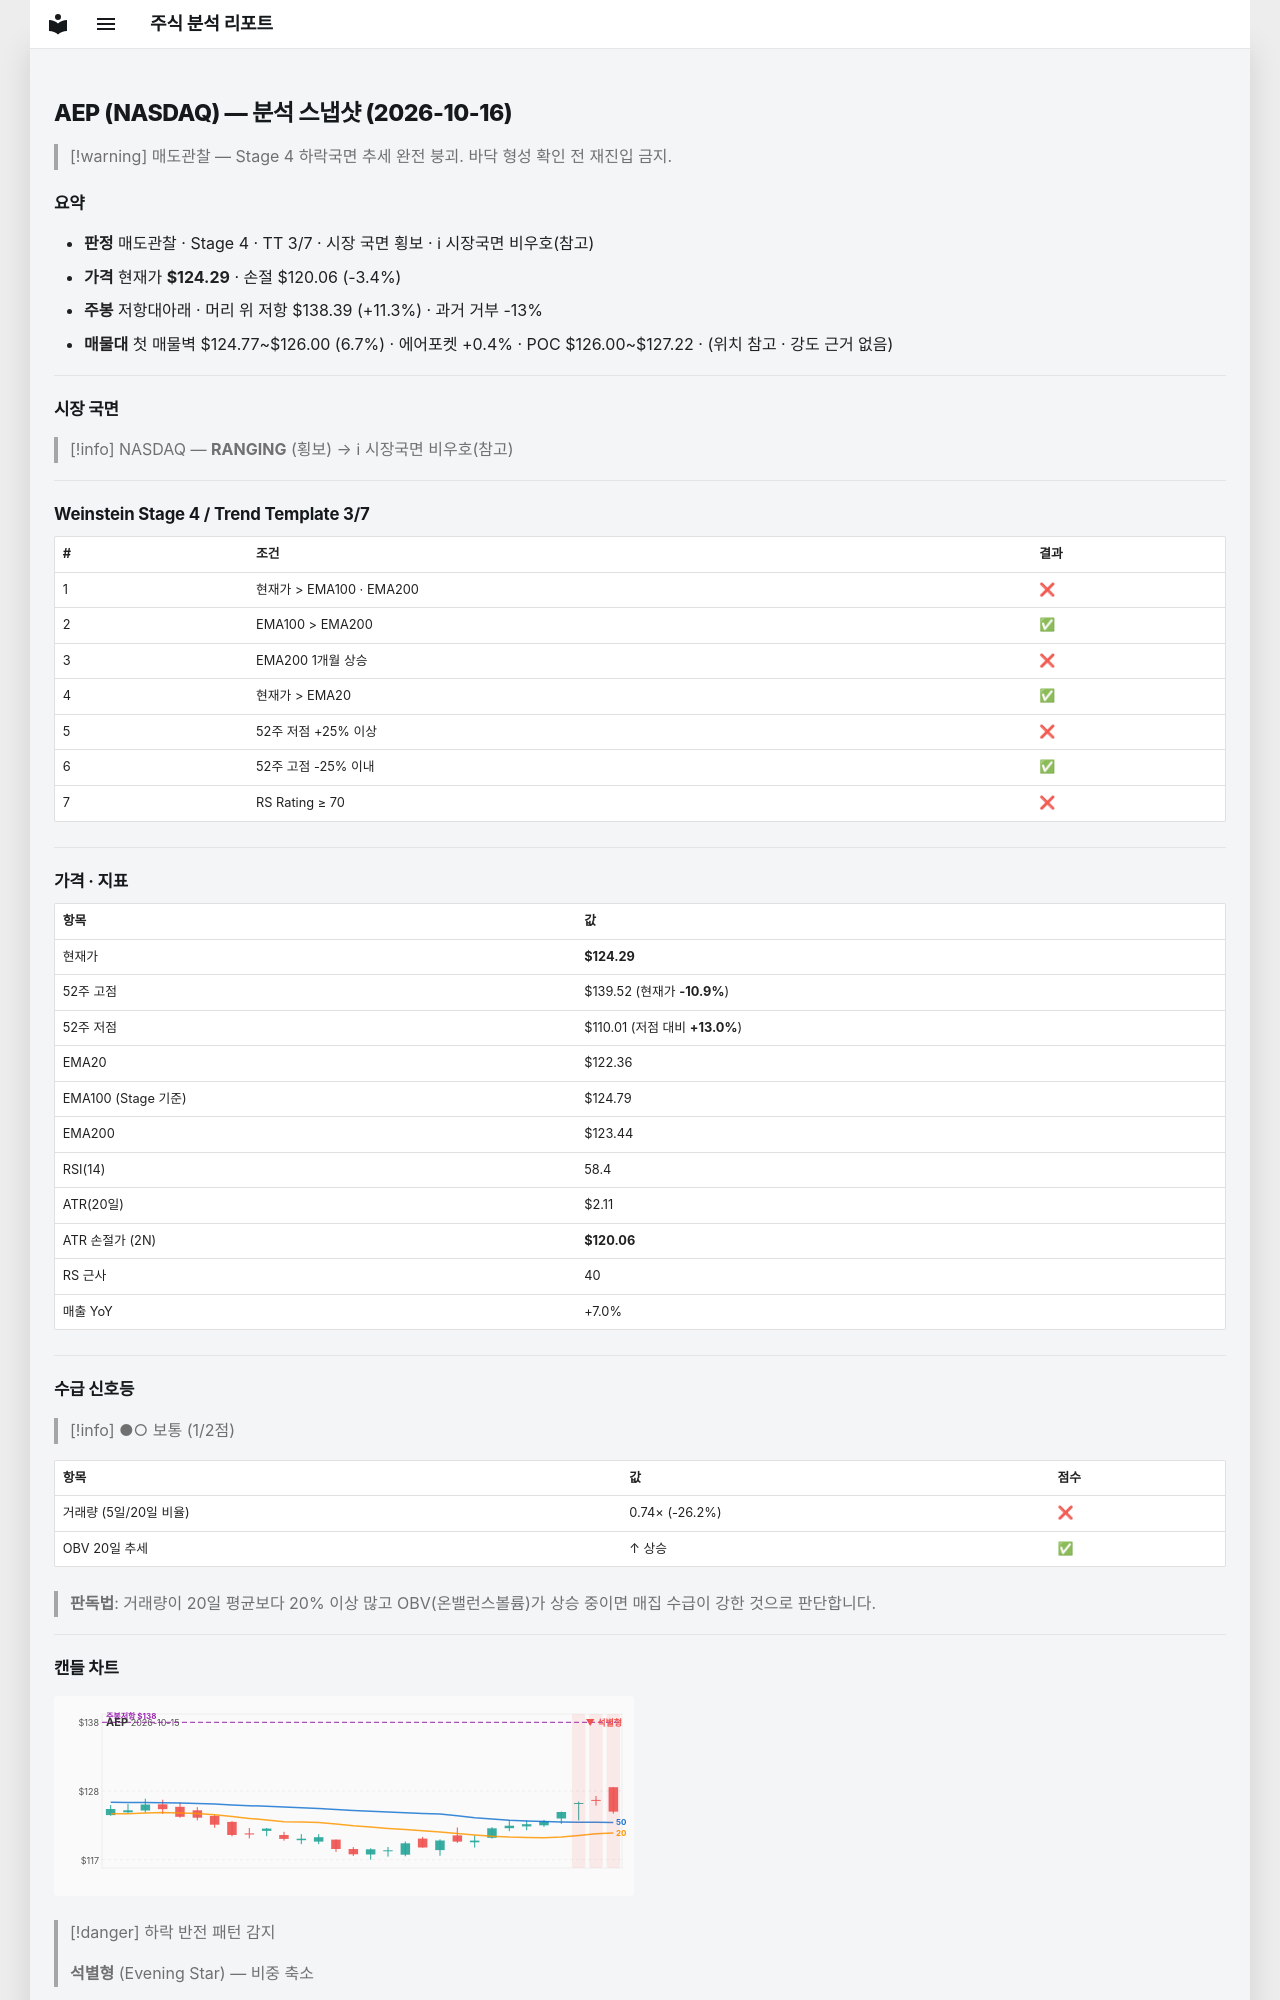

repository: soloandco/stock-reports · page: snapshots/AEP-2026-10-16/index.html · generator: mkdocs

---
type: analysis-snapshot
title: AEP 분석 스냅샷
ticker: AEP
market: NASDAQ
created: 2026-10-16
updated: 2026-10-16
bar-date: 2026-10-15
verdict: 매도관찰
real-rr: 3.33
sma50-gap-pct: 1.6
weekly-position: 저항대아래
weekly-overhead-price: 138.39
weekly-overhead-pct: 11.3
stage: 4
trend-template-score: 3
tt-max: 7
ma-set: ema-20-100-200
price: 124.29000091552734
stop-price: 120.06042483278121
market-regime: RANGING
supply-demand-score: 1/2
supply-demand-label: 보통
status: tracking
tags:
  - stock-agent
  - watchlist
  - AEP
  - analysis
related:
  - "[[analysis-template]]"
---

# AEP (NASDAQ) — 분석 스냅샷 (2026-10-16)

> [!warning] 매도관찰 — Stage 4 하락국면
> 추세 완전 붕괴. 바닥 형성 확인 전 재진입 금지.

## 요약

- **판정** 매도관찰 · Stage 4 · TT 3/7 · 시장 국면 횡보 · ℹ 시장국면 비우호(참고)
- **가격** 현재가 **$124.29** · 손절 $120.06 (-3.4%)
- **주봉** 저항대아래 · 머리 위 저항 $138.39 (+11.3%) · 과거 거부 -13%
- **매물대** 첫 매물벽 $124.77~$126.00 (6.7%) · 에어포켓 +0.4% · POC $126.00~$127.22 · (위치 참고 · 강도 근거 없음)

---

## 시장 국면

> [!info] NASDAQ — **RANGING** (횡보) → ℹ 시장국면 비우호(참고)

---

## Weinstein Stage 4 / Trend Template 3/7

| # | 조건 | 결과 |
|---|------|------|
| 1 | 현재가 > EMA100 · EMA200 | ❌ |
| 2 | EMA100 > EMA200 | ✅ |
| 3 | EMA200 1개월 상승 | ❌ |
| 4 | 현재가 > EMA20 | ✅ |
| 5 | 52주 저점 +25% 이상 | ❌ |
| 6 | 52주 고점 -25% 이내 | ✅ |
| 7 | RS Rating ≥ 70 | ❌ |

---

## 가격 · 지표

| 항목 | 값 |
|------|---|
| 현재가 | **$124.29** |
| 52주 고점 | $139.52 (현재가 **-10.9%**) |
| 52주 저점 | $110.01 (저점 대비 **+13.0%**) |
| EMA20 | $122.36 |
| EMA100 (Stage 기준) | $124.79 |
| EMA200 | $123.44 |
| RSI(14) | 58.4 |
| ATR(20일) | $2.11 |
| ATR 손절가 (2N) | **$120.06** |
| RS 근사 | 40 |
| 매출 YoY | +7.0% |

---
## 수급 신호등

> [!info] ●○ 보통 (1/2점)

| 항목 | 값 | 점수 |
|------|------|------|
| 거래량 (5일/20일 비율) | 0.74× (-26.2%) | ❌ |
| OBV 20일 추세 | ↑ 상승 | ✅ |

> **판독법**: 거래량이 20일 평균보다 20% 이상 많고 OBV(온밸런스볼륨)가 상승 중이면 매집 수급이 강한 것으로 판단합니다.

---
